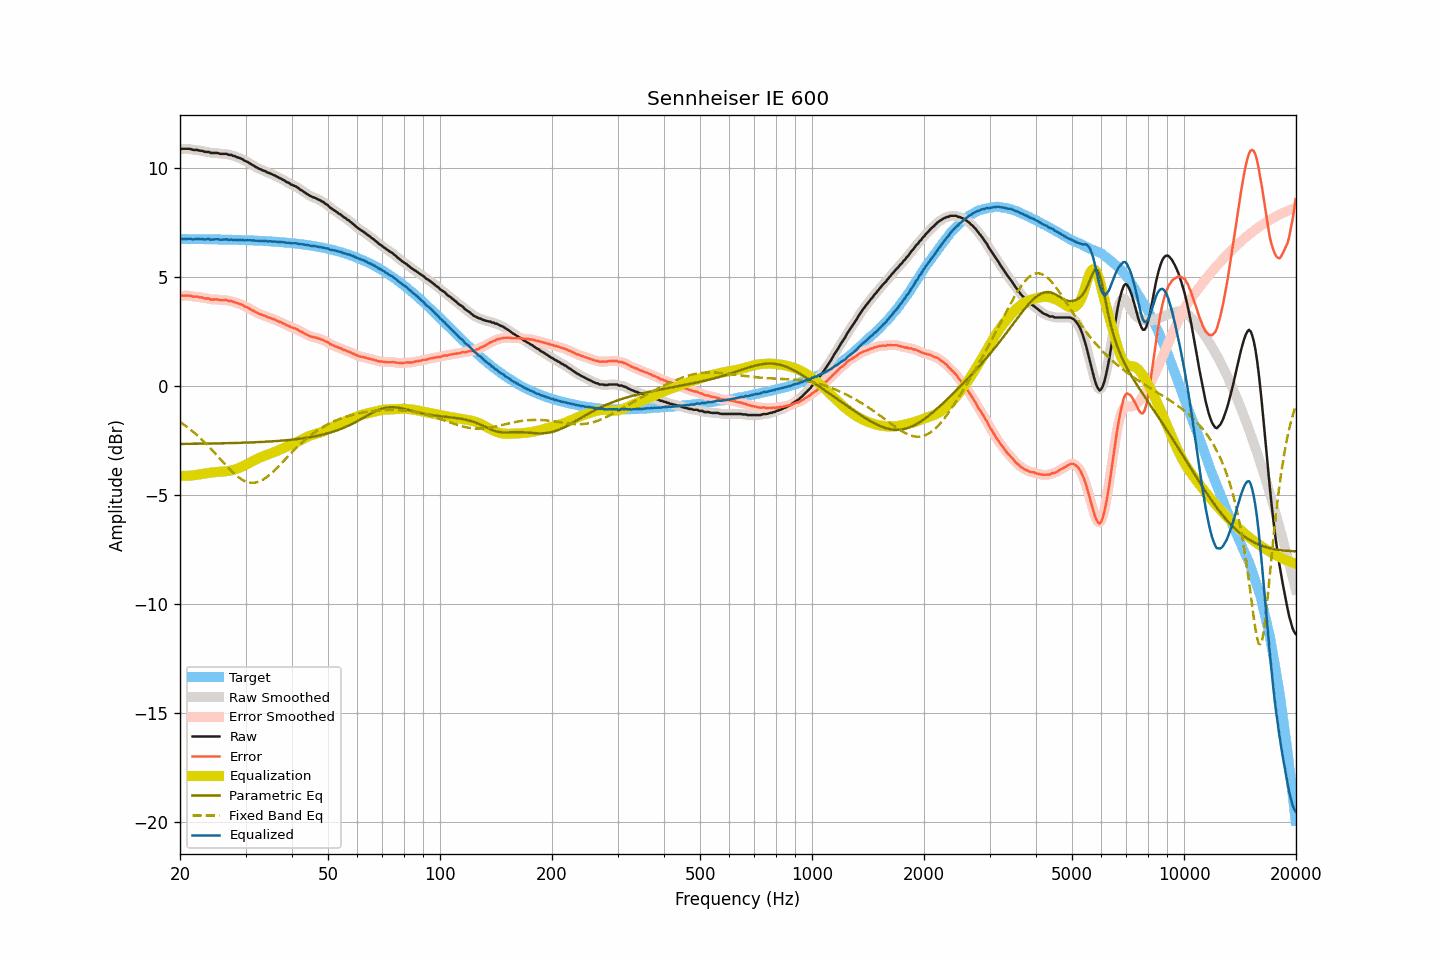

The data file committed next to this chart (first rows):
frequency, raw, smoothed, error, error_smoothed, equalization, parametric_eq, fixed_band_eq, equalized_raw, equalized_smoothed, target
20.00, 10.84, 10.84, 4.11, 4.11, -4.12, -2.66, -1.66, 6.72, 6.72, 6.73
20.20, 10.86, 10.85, 4.13, 4.12, -4.13, -2.66, -1.71, 6.73, 6.73, 6.73
20.40, 10.86, 10.86, 4.13, 4.13, -4.13, -2.66, -1.76, 6.73, 6.73, 6.73
20.61, 10.86, 10.86, 4.13, 4.13, -4.13, -2.66, -1.81, 6.73, 6.73, 6.73
20.81, 10.86, 10.86, 4.13, 4.13, -4.13, -2.66, -1.86, 6.73, 6.73, 6.73
21.02, 10.86, 10.86, 4.13, 4.13, -4.12, -2.66, -1.92, 6.74, 6.74, 6.73
21.23, 10.86, 10.85, 4.13, 4.12, -4.12, -2.66, -1.97, 6.74, 6.73, 6.73
21.44, 10.84, 10.84, 4.11, 4.11, -4.11, -2.66, -2.03, 6.72, 6.72, 6.73
21.66, 10.81, 10.82, 4.09, 4.10, -4.11, -2.66, -2.09, 6.70, 6.71, 6.72
21.87, 10.81, 10.81, 4.09, 4.09, -4.10, -2.66, -2.16, 6.71, 6.72, 6.72
22.09, 10.81, 10.81, 4.09, 4.08, -4.08, -2.65, -2.22, 6.73, 6.72, 6.72
22.31, 10.81, 10.80, 4.09, 4.08, -4.07, -2.65, -2.29, 6.74, 6.73, 6.72
22.54, 10.78, 10.79, 4.06, 4.07, -4.06, -2.65, -2.35, 6.72, 6.73, 6.72
22.76, 10.77, 10.77, 4.05, 4.05, -4.05, -2.65, -2.42, 6.72, 6.72, 6.72
22.99, 10.77, 10.75, 4.05, 4.03, -4.04, -2.65, -2.49, 6.73, 6.72, 6.72
23.22, 10.73, 10.74, 4.01, 4.02, -4.02, -2.65, -2.56, 6.71, 6.71, 6.72
23.45, 10.72, 10.73, 4.00, 4.01, -4.01, -2.65, -2.64, 6.71, 6.72, 6.72
23.69, 10.72, 10.71, 4.00, 4.00, -4.00, -2.65, -2.71, 6.72, 6.72, 6.72
23.92, 10.72, 10.70, 4.00, 3.99, -3.99, -2.65, -2.79, 6.73, 6.72, 6.71
24.16, 10.67, 10.69, 3.96, 3.97, -3.98, -2.64, -2.87, 6.69, 6.71, 6.71
24.40, 10.67, 10.67, 3.96, 3.96, -3.97, -2.64, -2.95, 6.70, 6.70, 6.71
24.65, 10.67, 10.67, 3.96, 3.95, -3.96, -2.64, -3.03, 6.71, 6.71, 6.71
24.89, 10.67, 10.67, 3.96, 3.96, -3.95, -2.64, -3.11, 6.72, 6.72, 6.71
25.14, 10.67, 10.66, 3.96, 3.96, -3.95, -2.64, -3.19, 6.72, 6.72, 6.71
25.39, 10.66, 10.65, 3.95, 3.95, -3.94, -2.64, -3.27, 6.72, 6.71, 6.71
25.65, 10.63, 10.64, 3.92, 3.93, -3.94, -2.64, -3.35, 6.69, 6.70, 6.71
25.91, 10.63, 10.63, 3.92, 3.93, -3.93, -2.63, -3.43, 6.69, 6.69, 6.70
26.16, 10.63, 10.63, 3.93, 3.93, -3.93, -2.63, -3.52, 6.70, 6.70, 6.70
26.43, 10.63, 10.63, 3.93, 3.93, -3.92, -2.63, -3.60, 6.71, 6.71, 6.70
26.69, 10.63, 10.62, 3.93, 3.92, -3.91, -2.63, -3.68, 6.72, 6.70, 6.70
26.96, 10.59, 10.60, 3.89, 3.91, -3.90, -2.63, -3.75, 6.69, 6.70, 6.70
27.23, 10.58, 10.58, 3.88, 3.89, -3.89, -2.63, -3.83, 6.69, 6.70, 6.70
27.50, 10.58, 10.57, 3.89, 3.87, -3.87, -2.62, -3.90, 6.71, 6.69, 6.69
27.77, 10.54, 10.55, 3.85, 3.86, -3.86, -2.62, -3.97, 6.68, 6.69, 6.69
28.05, 10.53, 10.52, 3.84, 3.83, -3.83, -2.62, -4.04, 6.70, 6.69, 6.69
28.33, 10.49, 10.49, 3.80, 3.81, -3.81, -2.62, -4.11, 6.68, 6.68, 6.69
28.62, 10.47, 10.47, 3.78, 3.78, -3.78, -2.62, -4.17, 6.69, 6.69, 6.69
28.90, 10.44, 10.44, 3.76, 3.76, -3.75, -2.61, -4.22, 6.69, 6.69, 6.68
29.19, 10.41, 10.41, 3.73, 3.73, -3.72, -2.61, -4.27, 6.69, 6.68, 6.68
29.48, 10.38, 10.37, 3.70, 3.69, -3.69, -2.61, -4.31, 6.69, 6.68, 6.68
29.78, 10.32, 10.33, 3.64, 3.66, -3.66, -2.61, -4.35, 6.66, 6.68, 6.68
30.08, 10.29, 10.29, 3.62, 3.62, -3.62, -2.60, -4.38, 6.67, 6.67, 6.67
30.38, 10.26, 10.25, 3.59, 3.58, -3.58, -2.60, -4.41, 6.68, 6.67, 6.67
30.68, 10.21, 10.21, 3.54, 3.54, -3.54, -2.60, -4.43, 6.67, 6.67, 6.67
30.99, 10.17, 10.17, 3.50, 3.50, -3.50, -2.59, -4.44, 6.67, 6.67, 6.67
31.30, 10.12, 10.12, 3.46, 3.46, -3.46, -2.59, -4.44, 6.66, 6.66, 6.66
31.61, 10.09, 10.08, 3.43, 3.42, -3.42, -2.59, -4.44, 6.67, 6.66, 6.66
31.93, 10.03, 10.04, 3.37, 3.38, -3.38, -2.59, -4.43, 6.65, 6.65, 6.66
32.24, 10.00, 10.00, 3.35, 3.34, -3.35, -2.58, -4.42, 6.65, 6.65, 6.65
32.57, 9.95, 9.96, 3.30, 3.31, -3.31, -2.58, -4.39, 6.64, 6.64, 6.65
32.89, 9.93, 9.92, 3.28, 3.28, -3.28, -2.58, -4.36, 6.65, 6.64, 6.65
33.22, 9.89, 9.89, 3.25, 3.25, -3.25, -2.57, -4.32, 6.64, 6.64, 6.64
33.55, 9.86, 9.86, 3.22, 3.23, -3.22, -2.57, -4.28, 6.64, 6.64, 6.64
33.89, 9.84, 9.83, 3.21, 3.19, -3.19, -2.56, -4.23, 6.65, 6.63, 6.63
34.23, 9.79, 9.80, 3.16, 3.17, -3.17, -2.56, -4.18, 6.62, 6.63, 6.63
34.57, 9.76, 9.76, 3.13, 3.14, -3.14, -2.56, -4.12, 6.62, 6.62, 6.62
34.92, 9.74, 9.73, 3.12, 3.11, -3.11, -2.55, -4.06, 6.63, 6.62, 6.62
35.27, 9.70, 9.70, 3.08, 3.09, -3.09, -2.55, -4.00, 6.61, 6.62, 6.62
35.62, 9.67, 9.67, 3.06, 3.06, -3.06, -2.54, -3.93, 6.61, 6.61, 6.61
35.97, 9.64, 9.64, 3.03, 3.03, -3.03, -2.54, -3.86, 6.61, 6.61, 6.61
... 635 more rows
